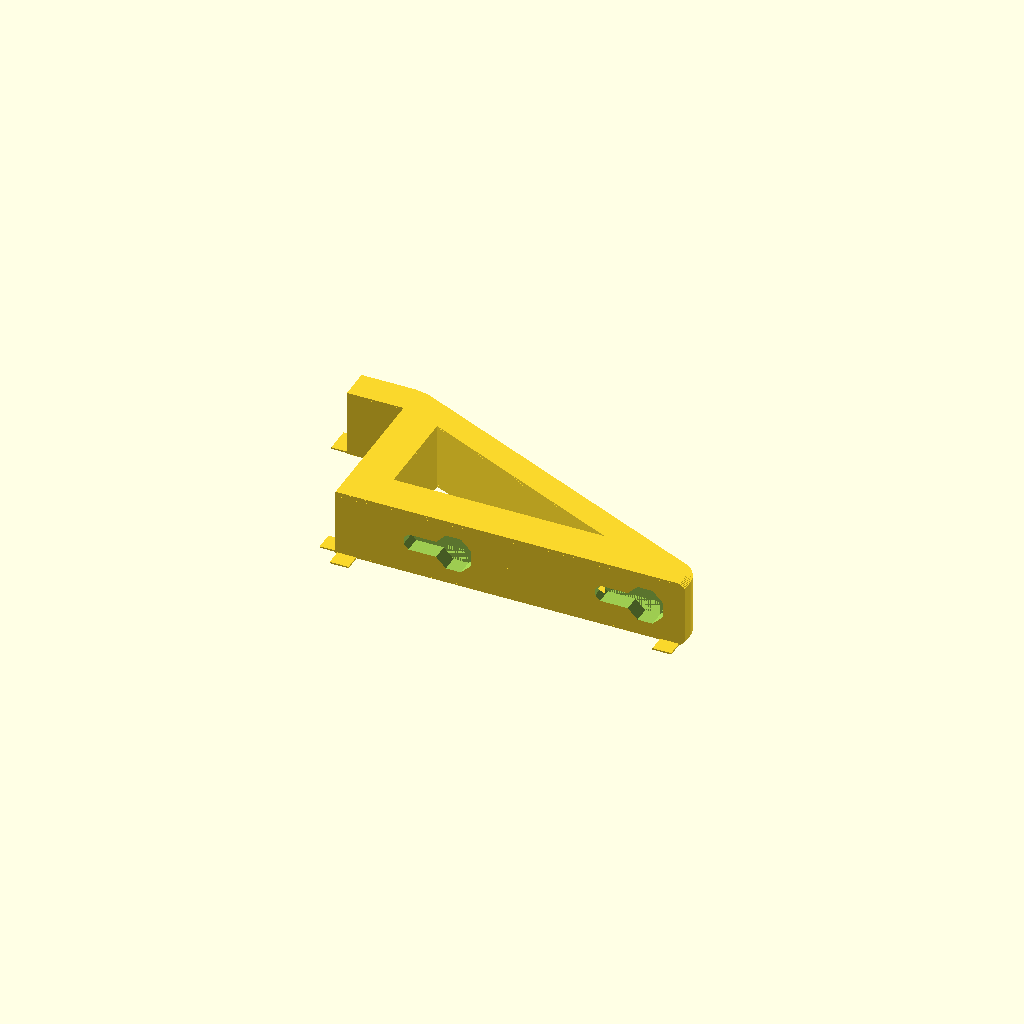
Cell 1: the model at its default parameters.
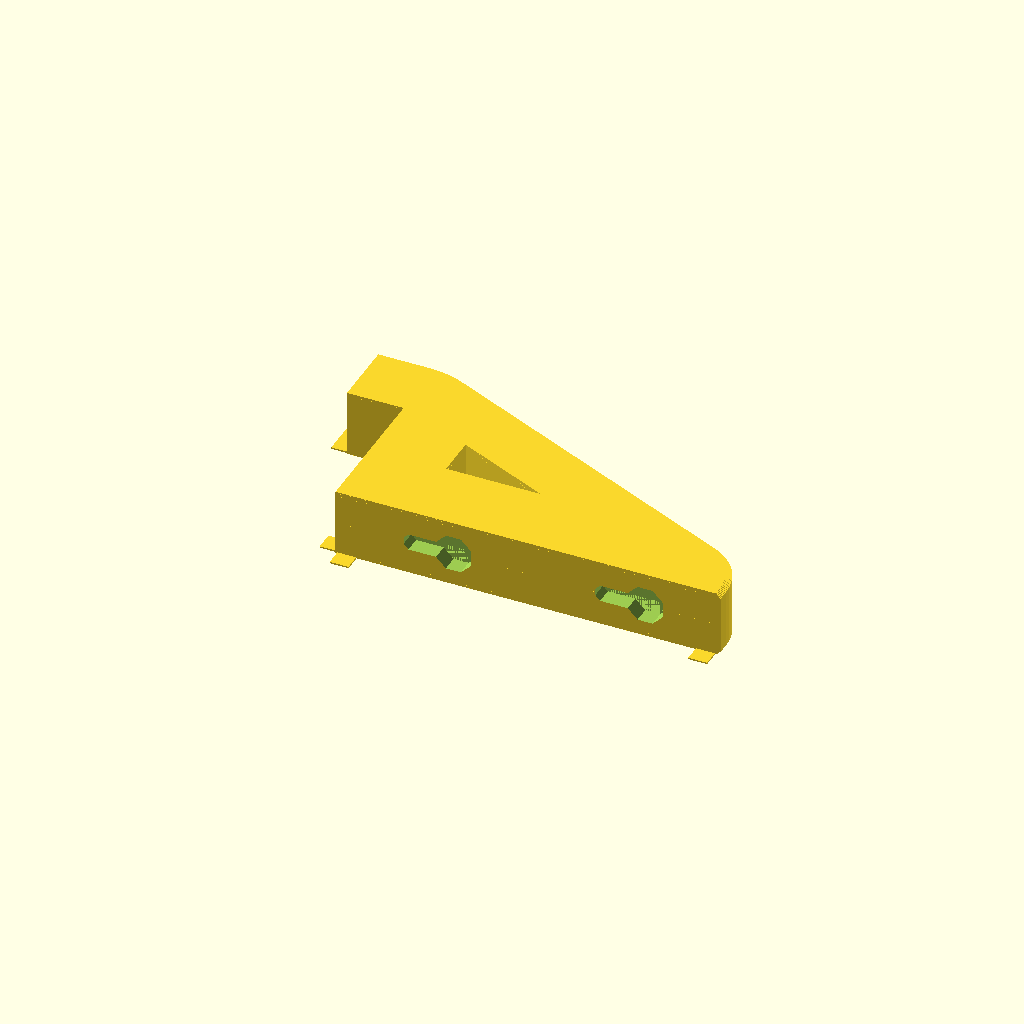
Cell 2: gauge = 19 (everything else at default).
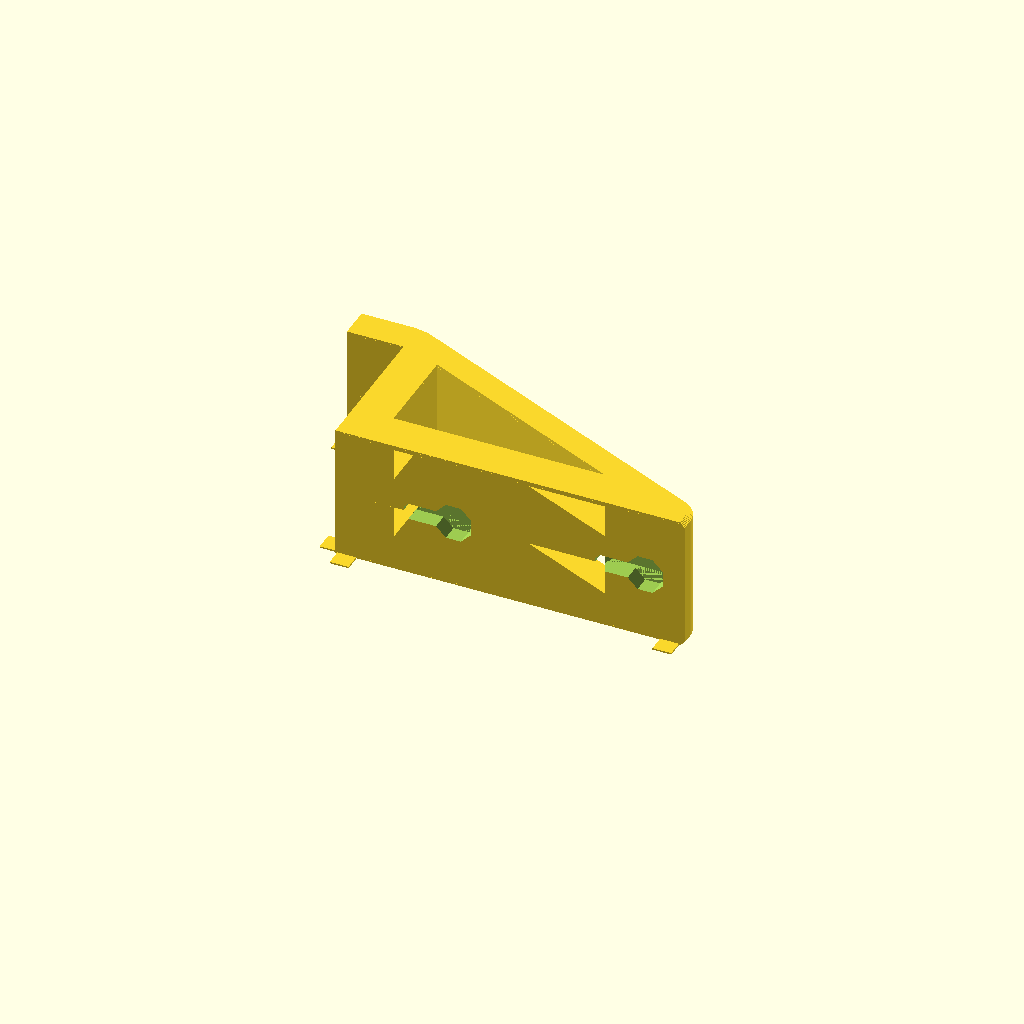
Cell 3 — width set to 36, the other parameters unchanged.
All cells are drawn from one camera (rotation 55°, 0°, 25°, orthographic, colour scheme Cornfield), so only the parameter changes between them.
Source of the model, openscad/table_clasp.scad:
eps = 0.001;

// Table parameters.
//
// The folding table is 1.5" thick. Add 0.6mm of slack.
table_thickness = 1.5 * 25.4 + 0.6;
table_width = 29.125 * 25.4;

// Leaf parameters.
screw_spacing = 2 * 25.4;
leaf_screw_spacing = 30.75 * 25.4;

// Add 0.4mm of slack on either side.
screw_offset = (leaf_screw_spacing - table_width) / 2 - 0.4;

gauge = 9.5;
depth = 15;
width = 18;
chamfer = gauge - 2;

flat = screw_offset + screw_spacing + gauge + 12;

module chop_2d() {
  $fn = 40;
  difference() {
    square(1);
    circle(1);
  }
}


module exterior_2d() {  
  // Finger.
  translate([-depth, table_thickness])
    square([depth, gauge]);

  intersection() {
    square([gauge + flat, table_thickness + gauge]);
    
    hull() {
      $fn = 50;
      square(1);
      translate([0, table_thickness + gauge - chamfer])
        circle(chamfer);
      translate([flat - chamfer, gauge - chamfer + 1])
        circle(chamfer);
      translate([flat - chamfer, 0])
        square([chamfer, eps]);
    }
  }
}

module body_2d() {
  difference() {
    exterior_2d();
    translate([1, 1])
      offset(-gauge)
        exterior_2d();
  }
}

module body() {
  chamf_layers = 6;
  layer = 0.2;

  for (a = [-1, 1]) {
    scale([1, 1, a]) {
      translate([0, 0, -width/2]) {
        for (b = [0:chamf_layers-1]) { 
          translate([0, 0, b*layer]) {
            linear_extrude(layer + eps) {
              intersection() {
                body_2d();
                translate((b - chamf_layers)*[layer, layer])
                  exterior_2d();
              }
            }
          }
        }
        
        translate([0, 0, chamf_layers*layer])
          linear_extrude(width/2 - chamf_layers*layer + eps)
            body_2d();
      }
    }
  }
}

screw_shaft_diam = 4;
screw_shaft_length = 4.4;
screw_head_diam = 8.6;
screw_head_height = 4.6;

screw_cav_length = 11;

module octagon(d) {
  intersection() {
    square(d, center=true);
    rotate([0, 0, 45])
      square(d, center=true);
  }
}

module screw_cav() {
  $fn = 30;

  shaft = screw_shaft_diam + 0.4;
  head = screw_head_diam + 1;
  
  translate([0, 0, screw_shaft_length]) {
    translate([0, 0, -10]) {
      linear_extrude(10 + eps) {
        hull() {
          octagon(d=shaft);
          translate([screw_cav_length, 0]) octagon(d=shaft);
        }
        translate([screw_cav_length, 0]) octagon(d=head);
      }
    }

    linear_extrude(screw_head_height) {
      hull() {
        octagon(d=head);
        translate([screw_cav_length, 0]) octagon(d=head);
      }
    }
  }
}

module piercing_2d() {
  intersection() {
    difference() {
      $fn = 40;
      offset(-1.4)
        body_2d();
      offset(-2)
        body_2d();
    }
    union() {
      // Hook.
      translate([-depth, 0])
        square([depth + gauge*0.3, 1000]);
      
      // Screw holes.
      square([flat, gauge/2]);
    }
  }
}

module piece(reinf=true) {
  difference() {
    union() {
      // Foot.
      translate([0, 0, -width/2])
        linear_extrude(0.2)
          offset(-0.2)
            projection(cut=true)
              translate([0, 0, width/2-0.1])
                body();

      intersection() {
        body();
        translate([0, 0, 500.2-width/2])
          cube(1000, center=true);
      }
    }
      
    rotate([-90, 0, 0]) {
      translate([screw_offset, 0])
        screw_cav();
      translate([screw_offset + screw_spacing, 0])
        screw_cav();
    }
    
    if (reinf)
      for (z = width/5 * [-1.6, -0.75, 0.75, 1.6])
        translate([0, 0, z - 0.1])
          linear_extrude(0.2)
            piercing_2d();
  }
}

module print(reinf=true) {
  translate([0, 0, width/2])
    piece(reinf);
  
  // Tags.
  linear_extrude(0.4) {
    translate([-4.4, 0.5]) square(5);
    translate([0.5, -4.4]) square(5);
    translate([flat - 6.5, -4.4]) square(5);
    translate([-depth - 4.4, table_thickness + 0.5]) square([5, gauge-2.5]);
  }
}

print(false);
Parameter table extracted from the source (name, type, default, range or options):
eps: number, default 0.001
gauge: number, default 9.5
depth: number, default 15
width: number, default 18
